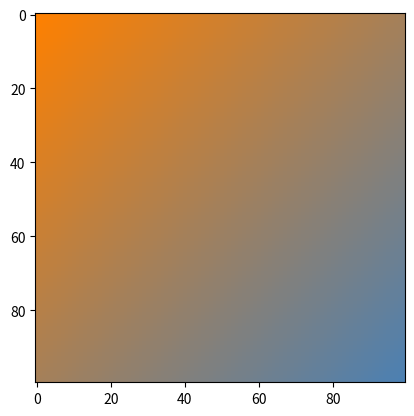

This chart was generated by the following Python code:
import numpy as np
import matplotlib.pyplot as plt


def lerp(v0, v1, t):
    return (1 - t) * v0 + t * v1


size = 100
image = np.zeros((size, size, 3), dtype="uint8")
assert image.shape[0] == image.shape[1]
color1 = np.array([255, 128, 0])
color2 = np.array([0, 128, 255])

for i in range(size):
    for j in range(size):
        t = (i + j) / (size * 2 * np.sqrt(2))
        r = lerp(color1[0], color2[0], t)
        g = lerp(color1[1], color2[1], t)
        b = lerp(color1[2], color2[2], t)
        image[i, j, :] = [r, g, b]

plt.figure(1)
plt.imshow(image)
plt.show()
